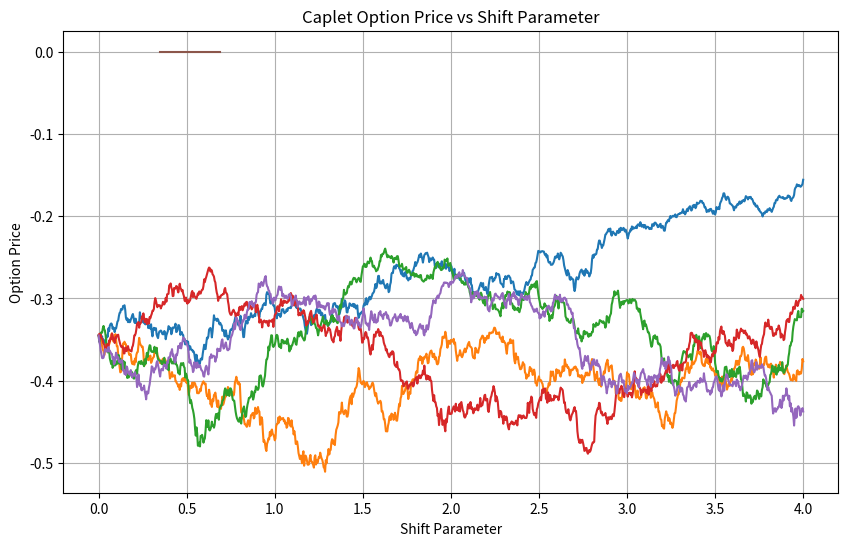

Generate this figure with matplotlib:
#!/usr/bin/env python
# coding: utf-8

# In[1]:


"the following code was designed for the pricing of a european type of payoff by using the shifted black scholes model when we are dealing with negative interest rates this code is inspired by the materials found in the book Mathematical modeling and computation in finance by L.A. Grzelak and Oosterlee"
import numpy as np
import scipy.stats as st
import matplotlib.pyplot as plt

# Function for calculating Black-Scholes call/put option price with shifted price
def BS_Call_Put_Option_Price_Shifted(CP, S_0, K, sigma, tau, r, shift):
    K_new = K + shift
    S_0_new = S_0 + shift
    return BS_Call_Put_Option_Price(CP, S_0_new, K_new, sigma, tau, r)

# Function for calculating Black-Scholes call/put option price
def BS_Call_Put_Option_Price(CP, S_0, K, sigma, tau, r):
    d1 = (np.log(S_0 / K) + (r + 0.5 * sigma ** 2) * tau) / (sigma * np.sqrt(tau))
    d2 = d1 - sigma * np.sqrt(tau)
    if CP == 'call':
        option_price = np.exp(-r * tau) * (S_0 * st.norm.cdf(d1) - K * st.norm.cdf(d2))
    elif CP == 'put':
        option_price = np.exp(-r * tau) * (K * st.norm.cdf(-d2) - S_0 * st.norm.cdf(-d1))
    return option_price

# Function for simulating geometric Brownian motion
def geometric_brownian_motion(mu, sigma, S0, dt, T, paths):
    n_steps = int(T / dt)
    t = np.linspace(0., T, n_steps + 1)
    W = np.random.standard_normal(size=(paths, n_steps + 1)) * np.sqrt(dt)
    W[:, 0] = 0.
    S = np.zeros_like(W)
    S[:, 0] = S0
    for i in range(1, n_steps + 1):
        S[:, i] = S[:, i - 1] * np.exp((mu - 0.5 * sigma ** 2) * dt + sigma * W[:, i])
    return S, t

def main():
    # Given parameters from ICAP the option has a straddle premıum
    S_0 = -0.345  # Initial LIBOR rate
    K = 2.456  # Strike price
    sigma = 0.2  # Volatility
    T = 4  # Time to maturity
    r = 0  # Risk-free rate (assuming it's zero for LIBOR)
    paths = 5  # Number of paths for simulation
    dt = 1 / 252  # Time increment (daily)

    # Optimal shift parameter
    shift = -S_0 / 2

    # Simulate geometric Brownian motion
    paths_data, t = geometric_brownian_motion(0, sigma, S_0, dt, T, paths)

    # Array for the shift parameters (necessary for plotting)
    shift_range = np.linspace(0.01, abs(S_0) * 2, 100)

    # Option prices for different shift parameters
    option_prices = [BS_Call_Put_Option_Price_Shifted('call', S_0, K, sigma, T, r, s) for s in shift_range]

    # Plotting for the geometric Brownian motion
    plt.figure(figsize=(10, 6))
    plt.title('Geometric Brownian Motion - Stock Price Simulation')
    plt.xlabel('Time')
    plt.ylabel('Stock Price')
    for i in range(paths):
        plt.plot(t, paths_data[i])
    plt.grid(True)
    plt.show()

    # Plotting option prices
    plt.plot(shift_range, option_prices)
    plt.xlabel('Shift Parameter')
    plt.ylabel('Option Price')
    plt.title('Caplet Option Price vs Shift Parameter')
    plt.grid(True)
    plt.show()

main()


# In[ ]:




